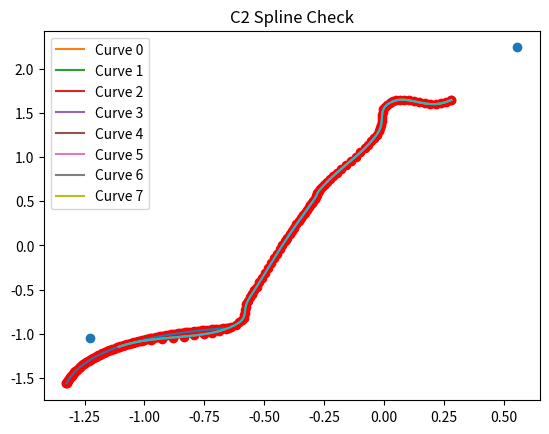

Write Python code to recreate this figure.
import numpy as np
import matplotlib.pyplot as plt

# CONSTANTS
NUM_POINTS = 11
NUM_DIMS = 2
B = np.array([[1, 0, 0], [-2, 2, 0], [1, -2, 1]]) / 1.0
T_EXP = np.expand_dims(np.array([i for i in range(3)]), 1)


# Helper Functions
def transformQuadSpline(P, t_val):
    t_val = t_val.repeat(3, axis=1)
    t_exp = T_EXP.repeat(t_val.shape[0], 1).T
    t = np.power(t_val, t_exp)
    f = np.matmul(t, B)
    f = np.matmul(f, P)
    return f


def plot(points, title):
    x, y = points[:, 0], points[:, 1]
    plt.plot(x, y)
    plt.scatter(x, y, c="red")
    plt.title(title)
    plt.show()


# Try to see seperate visuals
def predict(P, t_val):
    num_splines = P.shape[0] - 2
    probs = np.zeros((len(t_val), P.shape[1]))
    P_new = P[:3].copy()
    probs_1 = probs * 0
    for i in range(num_splines - 1):
        d = ((t_val * (num_splines - 1)) - i) * 0.5
        choice = (0 <= d) * (d <= 0.5)
        probs_1 = probs_1 * (1 - choice)
        P_temp = P_new.copy()
        P_new[0] = (P_temp[0] + P_temp[2]) / 4 + P_temp[1] / 2
        P_new[2] = P[i + 3]
        P_new[1] = 2 * (P_temp[2] - (P_new[0] + P_new[2]) / 4)
        f_prev = transformQuadSpline(P_temp, d + 0.5)
        f_curr = transformQuadSpline(P_new, d)
        probs += choice * (
            (((np.cos(np.pi * d) ** 2) * f_prev) + ((np.sin(np.pi * d) ** 2) * f_curr))
        )
        probs_1 += choice * (
            ((np.cos(np.pi * d) ** 2) * f_prev) + ((np.sin(np.pi * d) ** 2) * f_curr)
        )
        print(f"{choice.shape=}, {probs_1.shape=}")
        plt.plot(
            probs_1[choice[:, 0] > 0][:, 0],
            probs_1[choice[:, 0] > 0][:, 1],
            label=f"Curve {i}",
        )
        print(f"{P_new=}")
    plt.legend()
    plt.show()
    return probs_1


p = np.random.random((NUM_POINTS, NUM_DIMS)) * 10
p = np.cumsum(p, axis=0)
p = (p - p.mean()) / p.std()
print(f"{p=}")

plt.scatter(p[:, 0], p[:, 1])
plt.title("Original Points")
plt.show()

filt = np.zeros((NUM_POINTS, 1))
filt[1::2] = 1
zero = np.zeros((1, NUM_DIMS))

p_new = (p * (1 - filt)) + (p / 2 * filt)
p_new = p_new + filt * (np.concatenate((zero, p[:-1]))) / 4
p_new = p_new + filt * (np.concatenate((p[1:], zero))) / 4

t_val = np.array([i / 100 for i in range(101)])
t_val = np.expand_dims(t_val, 1)

test_vals = transformQuadSpline(p[:3], t_val)
plot(test_vals, "Bezier Sanity Check")

final_vals = predict(p, t_val)
plot(final_vals, "C2 Spline Check")
